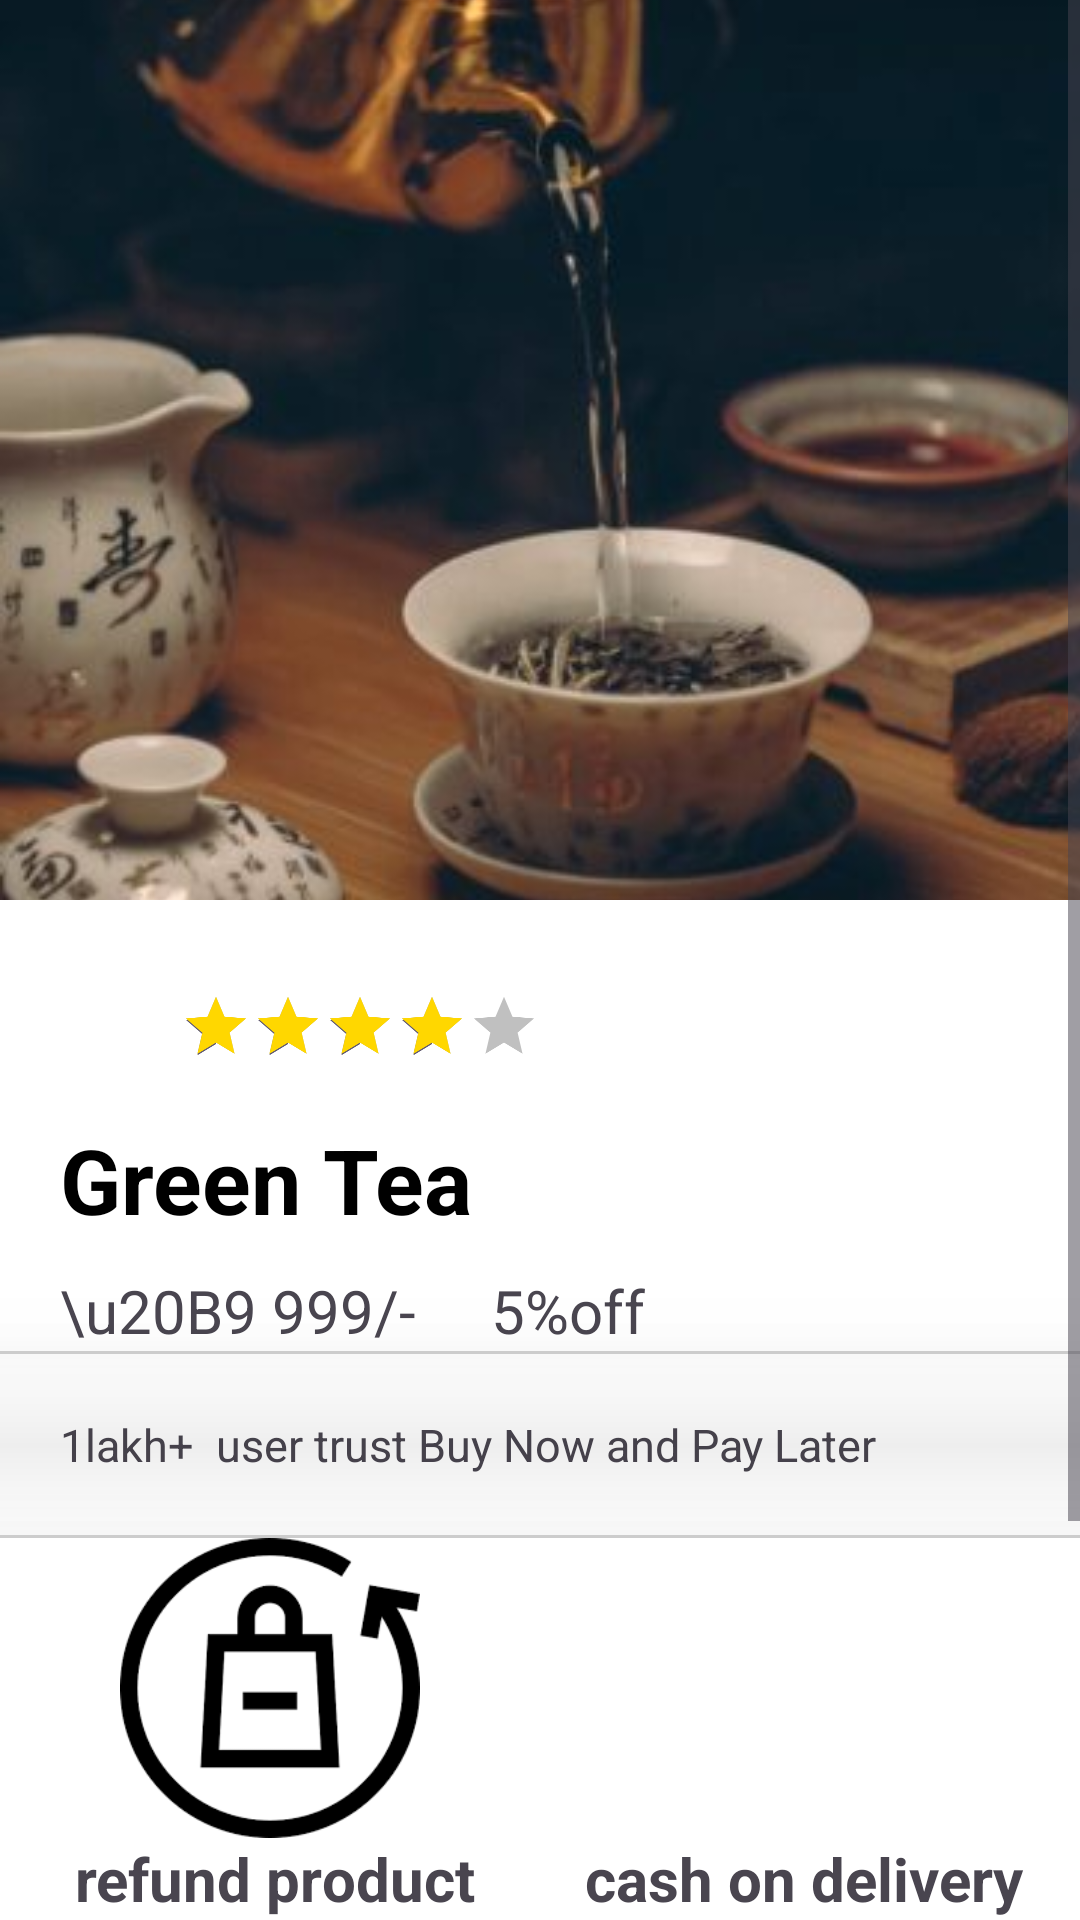

The Android layout XML behind this screen, and the referenced resources:
<!-- AndroidManifest.xml: application theme Theme.TeaTime -->
<!-- res/layout/activity_product.xml -->
<?xml version="1.0" encoding="utf-8"?>
<ScrollView xmlns:android="http://schemas.android.com/apk/res/android"
    xmlns:app="http://schemas.android.com/apk/res-auto"
    xmlns:tools="http://schemas.android.com/tools"
    android:layout_width="match_parent"
    android:layout_height="match_parent"
    android:background="@color/white"
    tools:context=".ProductActivity">



        <LinearLayout
            android:layout_width="match_parent"
            android:layout_height="wrap_content"
            android:orientation="vertical">


            <ImageView
                android:layout_width="410dp"
                android:layout_height="300dp"
                android:src="@drawable/pic"
                android:scaleType="centerCrop"/>
            <LinearLayout
                android:layout_width="match_parent"
                android:layout_height="wrap_content"
                android:orientation="vertical"
                >

                <RatingBar
                    android:id="@+id/ratingBar"
                    android:layout_width="wrap_content"
                    android:layout_height="wrap_content"
                    android:numStars="5"
                    android:rating="4"
                    android:layout_centerHorizontal="true"
                    android:layout_marginTop="16dp"
                    android:scaleX="0.5"
                    android:scaleY="0.5"
                    android:progressTint="@color/colorFilledStar"
                    android:progressBackgroundTint="@color/colorUnfilledStar"
                    />


            </LinearLayout>
            <LinearLayout
                android:layout_width="match_parent"
                android:layout_height="wrap_content"
                android:orientation="vertical"
                android:elevation="10dp">
                <TextView
                    android:layout_width="match_parent"
                    android:layout_height="wrap_content"
                    android:textSize="30dp"
                    android:textStyle="bold"
                    android:layout_marginLeft="20dp"
                    android:textColor="@color/black"
                    android:text="Green Tea"/>

                <TextView
                    android:layout_width="match_parent"
                    android:layout_height="wrap_content"
                    android:text="\u20B9 999/-     5%off"
                    android:textSize="20dp"
                    android:layout_marginTop="10dp"
                    android:layout_marginLeft="20dp"
                    />
                <View
                    android:layout_width="match_parent"
                    android:layout_height="1dp"
                    android:background="#CCCCCC"
                    android:elevation="30dp"/>
                <TextView
                    android:layout_width="match_parent"
                    android:layout_height="wrap_content"
                    android:text="1lakh+  user trust Buy Now and Pay Later"
                    android:textSize="15dp"
                    android:layout_marginLeft="20dp"
                    android:layout_marginTop="20dp"/>
                <View
                    android:layout_width="match_parent"
                    android:layout_height="1dp"
                    android:background="#CCCCCC"
                    android:elevation="30dp"
                    android:layout_marginTop="20dp"/>
            </LinearLayout>
            <LinearLayout
                android:layout_width="match_parent"
                android:layout_height="wrap_content"
                android:orientation="horizontal"
                >
                <ImageView
                    android:layout_width="100dp"
                    android:layout_height="100dp"
                    android:src="@drawable/refund1"
                    android:layout_marginLeft="40dp"/>
                <ImageView
                    android:layout_width="130dp"
                    android:layout_height="100dp"
                    android:layout_marginLeft="80dp"
                    android:src="@drawable/cash1"/>
            </LinearLayout>
            <LinearLayout
                android:layout_width="match_parent"
                android:layout_height="60dp"
                android:orientation="horizontal"
                >
                <TextView
                    android:layout_width="150dp"
                    android:layout_height="30dp"
                    android:text="refund product"
                    android:textStyle="bold"
                    android:textSize="20dp"
                    android:layout_marginLeft="25dp"
                    />
                <TextView
                    android:layout_width="160dp"
                    android:layout_height="50dp"
                    android:text="cash on delivery available"
                    android:textSize="20dp"
                    android:layout_marginLeft="20dp"
                    android:textStyle="bold"/>


            </LinearLayout>
            <LinearLayout
                android:layout_width="match_parent"
                android:layout_height="wrap_content"
                android:orientation="horizontal">
                <TextView
                    android:layout_width="130dp"
                    android:layout_height="wrap_content"
                    android:text="FREE Delivery"
                    android:textColor="#38E612"
                    android:textSize="20dp"
                    />
                <TextView
                    android:layout_width="match_parent"
                    android:layout_height="wrap_content"
                    android:text="| Delivery is on TIme"
                    android:layout_marginLeft="10dp"
                    android:textSize="20dp"/>


            </LinearLayout>
            <LinearLayout
                android:layout_width="match_parent"
                android:layout_height="match_parent"
                android:orientation="vertical">
                <TextView
                    android:layout_width="match_parent"
                    android:layout_height="wrap_content"
                    android:text="Description"
                    android:textSize="20dp"
                    android:textStyle="bold"
                    />
                <TextView
                    android:layout_width="match_parent"
                    android:layout_height="wrap_content"
                    android:text="SKU: 0325MY-3-2"
                    android:textSize="20dp"/>
                <TextView
                    android:layout_width="match_parent"
                    android:layout_height="wrap_content"
                    android:text="Categories: Guayusa, Tisanes"
                    android:textSize="20dp"/>
                <TextView
                    android:layout_width="match_parent"
                    android:layout_height="wrap_content"
                    android:text="Tags: chai, Organic, tea"
                    android:textSize="20dp"/>


            </LinearLayout>


        </LinearLayout>



    </ScrollView>
<!-- resources referenced by this layout -->
<resources>
  <color name="colorFilledStar">#FFD700</color>
  <color name="colorUnfilledStar">#C0C0C0</color>
  <!-- drawable pic: jpg bitmap (drawable, 22219 bytes) -->
  <!-- drawable refund1: png bitmap (drawable, 3989 bytes) -->
  <style name="Theme.TeaTime" parent="Base.Theme.TeaTime" />
  <style name="Base.Theme.TeaTime" parent="Theme.Material3.DayNight.NoActionBar">
          
          
      </style>
  <!-- not gathered from this repository: default colours our renderer supplied (Android Studio template values) -->
  <color name="black">#FF000000</color>
  <color name="white">#FFFFFFFF</color>
</resources>
